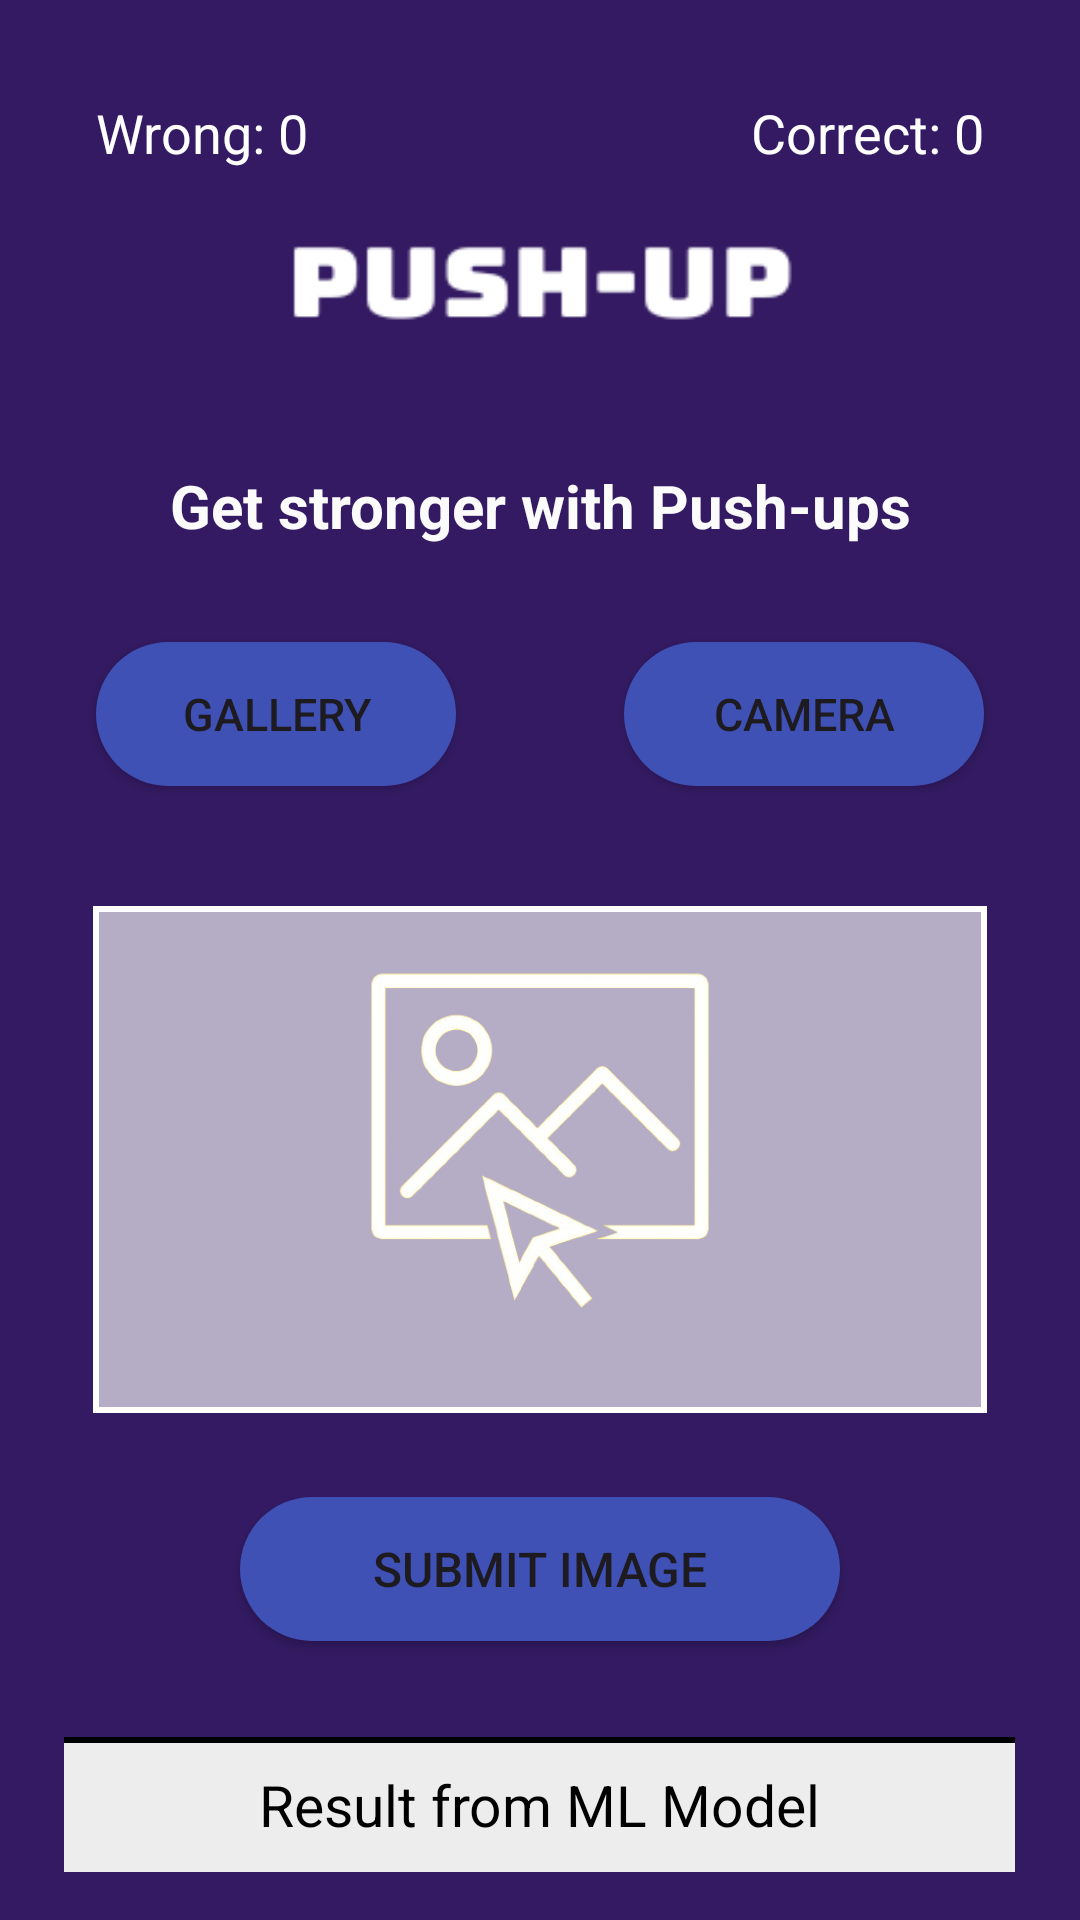

Android layout source for this screen:
<!-- AndroidManifest.xml: application theme Theme.Chinuppushup -->
<!-- res/layout/activity_push_up.xml -->
<?xml version="1.0" encoding="utf-8"?>
<RelativeLayout xmlns:android="http://schemas.android.com/apk/res/android"
    xmlns:tools="http://schemas.android.com/tools"
    android:layout_width="match_parent"
    android:layout_height="match_parent"
    android:background="@drawable/ff3"
    android:padding="16dp">

    <TextView
        android:id="@+id/c_correctCountTextView1"
        android:layout_width="wrap_content"
        android:layout_height="wrap_content"
        android:text="Correct: 0"
        android:textColor="#FFFFFF"
        android:textSize="18sp"
        android:layout_alignParentEnd="true"
        android:layout_alignParentTop="true"
        android:layout_marginEnd="16dp"
        android:layout_marginTop="16dp"
        tools:ignore="HardcodedText" />

    <TextView
        android:id="@+id/d_wrongCountTextView1"
        android:layout_width="wrap_content"
        android:layout_height="wrap_content"
        android:text="Wrong: 0"
        android:textColor="#FFFFFF"
        android:textSize="18sp"
        android:layout_alignParentStart="true"
        android:layout_alignParentTop="true"
        android:layout_marginStart="16dp"
        android:layout_marginTop="16dp"
        tools:ignore="HardcodedText" />

    <TextView
        android:id="@+id/a_titleTextView"
        android:layout_width="192dp"
        android:layout_height="63dp"
        android:layout_centerHorizontal="true"
        android:layout_marginTop="40dp"
        android:text="PUSH UP"
        android:textAlignment="center"
        android:textColor="#FBFBFB"
        android:textSize="35sp"
        android:textStyle="bold"
        android:visibility="invisible"
        tools:ignore="HardcodedText" />

    <TextView
        android:id="@+id/b_descriptionTextView"
        android:layout_width="match_parent"
        android:layout_height="wrap_content"
        android:layout_below="@id/a_titleTextView"
        android:layout_marginStart="16dp"
        android:layout_marginTop="36dp"
        android:layout_marginEnd="16dp"
        android:text="Get stronger with Push-ups"
        android:textAlignment="center"
        android:textColor="#FBFBFB"
        android:textSize="20sp"
        android:textStyle="bold"
        android:visibility="visible"
        tools:ignore="HardcodedText" />

    <Button
        android:id="@+id/c_galleryButton"
        android:layout_width="120dp"
        android:layout_height="48dp"
        android:layout_below="@id/b_descriptionTextView"
        android:layout_alignParentStart="true"
        android:layout_marginStart="16dp"
        android:layout_marginTop="32dp"
        android:text="Gallery"
        android:textSize="15sp"
        android:background="@drawable/button_background"
        tools:ignore="HardcodedText" />

    <Button
        android:id="@+id/d_cameraButton"
        android:layout_width="120dp"
        android:layout_height="48dp"
        android:layout_below="@id/b_descriptionTextView"
        android:layout_alignParentEnd="true"
        android:layout_marginEnd="16dp"
        android:layout_marginTop="32dp"
        android:text="Camera"
        android:textSize="15sp"
        android:background="@drawable/button_background"
        tools:ignore="HardcodedText" />

    <ImageView
        android:id="@+id/e_selectedImage"
        android:layout_width="298dp"
        android:layout_height="169dp"
        android:layout_below="@id/d_cameraButton"
        android:layout_centerHorizontal="true"
        android:layout_marginTop="40dp"
        android:background="@drawable/imageview_background"
        android:src="@drawable/in"
        android:visibility="visible"
        tools:ignore="ContentDescription" />

    <Button
        android:id="@+id/f_submitImageButton"
        android:layout_width="200dp"
        android:layout_height="48dp"
        android:layout_below="@id/e_selectedImage"
        android:layout_centerHorizontal="true"
        android:layout_marginTop="28dp"
        android:text="Submit Image"
        android:textSize="16sp"
        android:background="@drawable/button_background"
        tools:ignore="HardcodedText" />

    <TextView
        android:id="@+id/g_resultTextView"
        android:layout_width="317dp"
        android:layout_height="50dp"
        android:layout_below="@id/f_submitImageButton"
        android:layout_centerHorizontal="true"
        android:layout_marginTop="32dp"
        android:gravity="center"
        android:text="Result from ML Model"
        android:textColor="#000000"
        android:textSize="19sp"
        android:background="@drawable/textview_background"
        tools:ignore="HardcodedText" />

    <Button
        android:id="@+id/h_previousButton"
        android:layout_width="120dp"
        android:layout_height="48dp"
        android:layout_below="@id/g_resultTextView"
        android:layout_alignParentStart="true"
        android:layout_marginStart="8dp"
        android:layout_marginTop="32dp"
        android:text="Back"
        android:textSize="15sp"
        android:background="@drawable/button_background"
        tools:ignore="HardcodedText" />

    <Button
        android:id="@+id/i_refreshButton"
        android:layout_width="120dp"
        android:layout_height="48dp"
        android:layout_below="@id/g_resultTextView"
        android:layout_alignParentEnd="true"
        android:layout_marginEnd="8dp"
        android:layout_marginTop="32dp"
        android:text="Refresh"
        android:textSize="15sp"
        android:background="@drawable/button_background"
        tools:ignore="HardcodedText" />

</RelativeLayout>
<!-- resources referenced by this layout -->
<resources>
  <!-- drawable button_background (drawable) -->
  <?xml version="1.0" encoding="utf-8"?>
  <shape xmlns:android="http://schemas.android.com/apk/res/android"
      android:shape="rectangle">
      <solid android:color="#3F51B5" />
      <corners android:radius="100dp" /> 
  </shape>
  <!-- drawable ff3: png bitmap (drawable, 6534 bytes) -->
  <!-- drawable imageview_background (drawable) -->
  <?xml version="1.0" encoding="utf-8"?>
  <layer-list xmlns:android="http://schemas.android.com/apk/res/android">
      
      <item>
          <shape android:shape="rectangle">
              <stroke
                  android:width="2dp"
                  android:color="#FFFFFF" />
          </shape>
      </item>
      
      <item android:top="2dp">
          <shape android:shape="rectangle">
              <solid android:color="#A3FFFFFF" />
          </shape>
      </item>
  
  
  
  </layer-list>
  <!-- drawable in: png bitmap (drawable, 58854 bytes) -->
  <!-- drawable textview_background (drawable) -->
  <?xml version="1.0" encoding="utf-8"?>
      <layer-list xmlns:android="http://schemas.android.com/apk/res/android">
          
          <item>
              <shape android:shape="rectangle">
                  <stroke
                      android:width="2dp"
                  android:color="#000000" />
                  <solid android:color="#EDEDED" />
              </shape>
          </item>
          
          <item android:top="2dp">
              <shape android:shape="rectangle">
                  <solid android:color="#EDEDED" />
              </shape>
          </item>
      </layer-list>
  <style name="Theme.Chinuppushup" parent="Base.Theme.Chinuppushup" />
  <style name="Base.Theme.Chinuppushup" parent="Theme.Material3.DayNight.NoActionBar">
          
          
      </style>
</resources>
